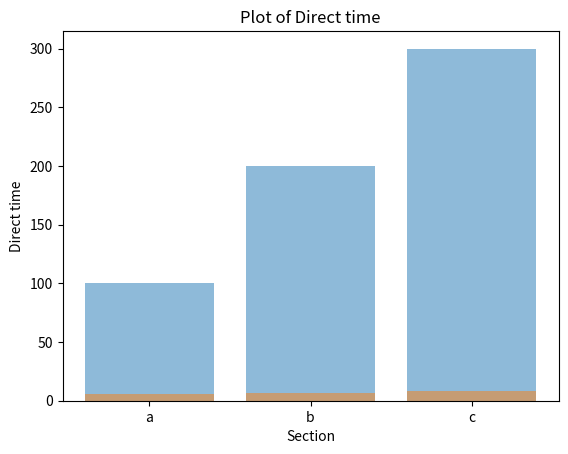
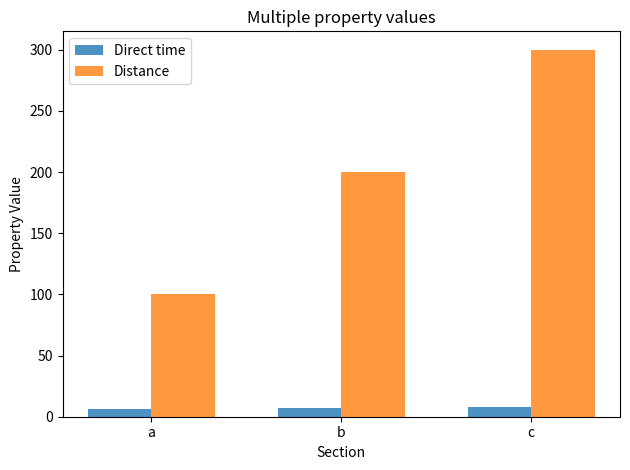

Source code (Python) for these figures, in order:
import numpy as np
import matplotlib.pyplot as plt

class Expedition():
    def __init__(self,continent,countries,season,loop=False):
        self.continent = continent
        self.countries = countries
        self.loop = loop
        self.season = season
        
    def create_sections_dict(self,names,distances,direct_times=None):
        self.names = names
        self.property_names = ['Distance','Direct time']
        self.properties = [distances,direct_times]
        self.sections = self.create(names,self.property_names,self.properties)

    def create(self,names,property_names,properties):
        s_dict = []
        for index,name in enumerate(names):
            s_properties = []
            for prop in properties:
                s_properties.append(prop[index])
                    
            s_dict.append(self.mdict(property_names,s_properties))
        sections = self.mdict(names,s_dict)
        return sections
                
    def mdict(self,names,properties):
        a_dict = {}
        for index,name in enumerate(names):
            a_dict[str(name)] = properties[index]
        return a_dict
    
    def plot_property(self,prop):
        y = []
        for name in self.names:
            y.append(self.sections[name][prop])
        
                
        y_pos = np.arange(len(self.names))
        
        plt.bar(y_pos, y, align='center', alpha=0.5)
        plt.xticks(y_pos, self.names)
        plt.xlabel('Section')
        plt.ylabel(prop)
        plt.title('Plot of '+prop)
        
        plt.show()

    def plot_properies(self,props):
        
        ys = []
        for index,prop in enumerate(props):
            y =[]
            for name in self.names:
                y.append(self.sections[name][prop])
            ys.append(y)
            
        fig, ax = plt.subplots()
        name_pos = np.arange(len(names))
        bar_width = 1/(len(props)+1)
        opacity = 0.8
        
        for index, prop in enumerate(props):
            plt.bar(name_pos+index*bar_width, ys[index], bar_width,
        alpha=opacity,label = prop)
        
        plt.xlabel('Section')
        plt.ylabel('Property Value')
        plt.title('Multiple property values')
        plt.xticks(name_pos+bar_width*0.5, self.names)
        plt.legend()
        
        plt.tight_layout()
        plt.show()

class Hike(Expedition):
	pass

class Bike(Expedition):
	pass

class Ultra(Expedition):
	pass

class Kayak(Expedition):
	pass

hike = Hike('Europe','England','Summer')
names = ['a','b','c']
distances = [100,200,300]
times = [6,7,8]

hike.create_sections_dict(names,distances,direct_times=times)
print(hike.sections['a']['Distance'])
hike.plot_property('Distance')
hike.plot_property('Direct time')
hike.plot_properies(['Direct time','Distance'])